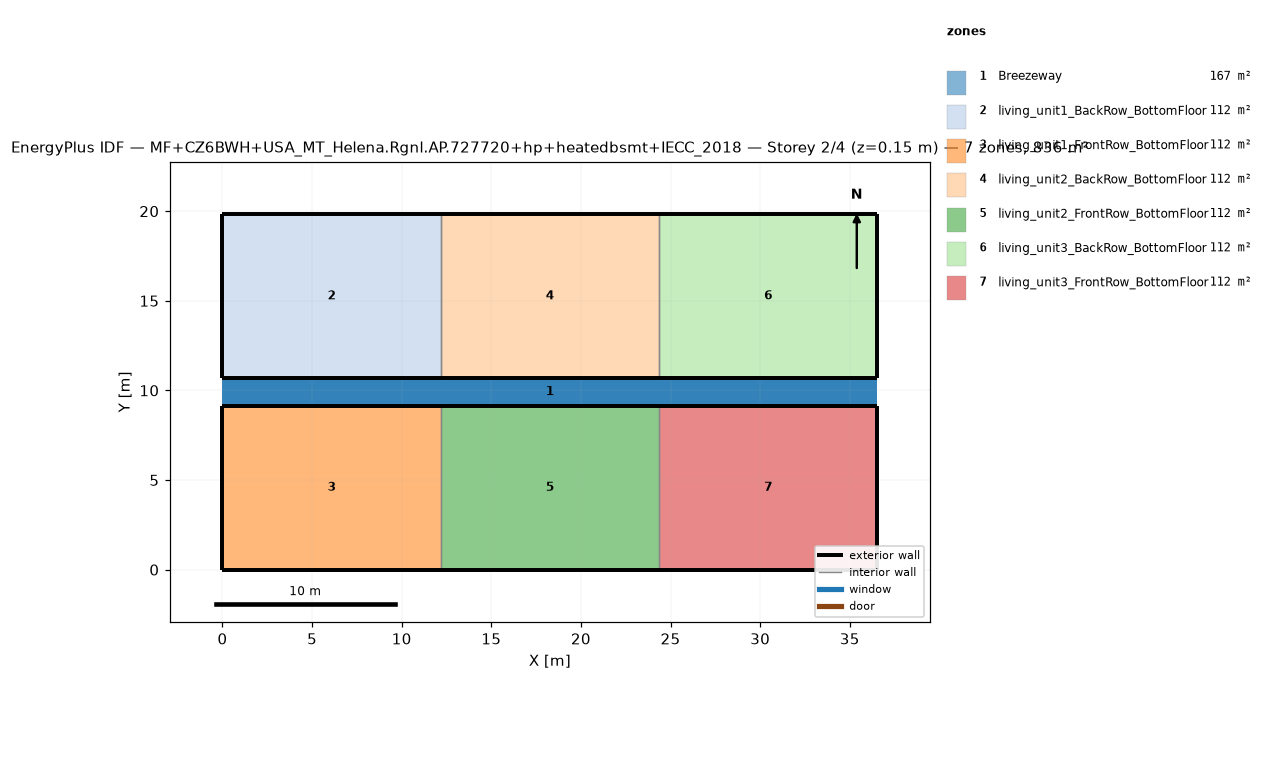
=== STOREY PLAN SPEC (per zone: floor XY polygon, exterior-wall plan segments, windows/doors) ===
zone 1: Breezeway  (167.0 m²)
  floor: (36.54, 9.16) (0.00, 9.16) (0.00, 10.68) (36.54, 10.68)
  floor: (36.54, 9.16) (0.00, 9.16) (0.00, 10.68) (36.54, 10.68)
  floor: (36.54, 9.16) (0.00, 9.16) (0.00, 10.68) (36.54, 10.68)
zone 2: living_unit1_BackRow_BottomFloor  (111.5 m²)
  floor: (12.18, 10.68) (0.00, 10.68) (0.00, 19.84) (12.18, 19.84)
  exterior wall: (0.00, 10.68) – (12.18, 10.68)  [12.2 m]
  exterior wall: (12.18, 19.84) – (0.00, 19.84)  [12.2 m]
  exterior wall: (0.00, 19.84) – (0.00, 10.68)  [9.2 m]
  interior walls: 1
zone 3: living_unit1_FrontRow_BottomFloor  (111.5 m²)
  floor: (12.18, 0.00) (0.00, 0.00) (0.00, 9.16) (12.18, 9.16)
  exterior wall: (0.00, 0.00) – (12.18, 0.00)  [12.2 m]
  exterior wall: (12.18, 9.16) – (0.00, 9.16)  [12.2 m]
  exterior wall: (0.00, 9.16) – (0.00, 0.00)  [9.2 m]
  interior walls: 1
zone 4: living_unit2_BackRow_BottomFloor  (111.5 m²)
  floor: (24.36, 10.68) (12.18, 10.68) (12.18, 19.84) (24.36, 19.84)
  exterior wall: (12.18, 10.68) – (24.36, 10.68)  [12.2 m]
  exterior wall: (24.36, 19.84) – (12.18, 19.84)  [12.2 m]
  interior walls: 2
zone 5: living_unit2_FrontRow_BottomFloor  (111.5 m²)
  floor: (24.36, 0.00) (12.18, 0.00) (12.18, 9.16) (24.36, 9.16)
  exterior wall: (12.18, 0.00) – (24.36, 0.00)  [12.2 m]
  exterior wall: (24.36, 9.16) – (12.18, 9.16)  [12.2 m]
  interior walls: 2
zone 6: living_unit3_BackRow_BottomFloor  (111.5 m²)
  floor: (36.54, 10.68) (24.36, 10.68) (24.36, 19.84) (36.54, 19.84)
  exterior wall: (24.36, 10.68) – (36.54, 10.68)  [12.2 m]
  exterior wall: (36.54, 10.68) – (36.54, 19.84)  [9.2 m]
  exterior wall: (36.54, 19.84) – (24.36, 19.84)  [12.2 m]
  interior walls: 1
zone 7: living_unit3_FrontRow_BottomFloor  (111.5 m²)
  floor: (36.54, 0.00) (24.36, 0.00) (24.36, 9.16) (36.54, 9.16)
  exterior wall: (24.36, 0.00) – (36.54, 0.00)  [12.2 m]
  exterior wall: (36.54, 0.00) – (36.54, 9.16)  [9.2 m]
  exterior wall: (36.54, 9.16) – (24.36, 9.16)  [12.2 m]
  interior walls: 1

=== DERIVED (storey summary) ===
Building: MF+CZ6BWH+USA_MT_Helena.Rgnl.AP.727720+hp+heatedbsmt+IECC_2018
Storey: 2 of 4  (floor level z = 0.15 m)
Storey gross floor area: 836.2 m²
Zones on this storey: 7
  - Breezeway: floor 167.0 m²
  - living_unit1_BackRow_BottomFloor: floor 111.5 m²; exterior wall 33.5 m (86.9 m²); WWR 0.0%
  - living_unit1_FrontRow_BottomFloor: floor 111.5 m²; exterior wall 33.5 m (86.9 m²); WWR 0.0%
  - living_unit2_BackRow_BottomFloor: floor 111.5 m²; exterior wall 24.4 m (63.1 m²); WWR 0.0%
  - living_unit2_FrontRow_BottomFloor: floor 111.5 m²; exterior wall 24.4 m (63.1 m²); WWR 0.0%
  - living_unit3_BackRow_BottomFloor: floor 111.5 m²; exterior wall 33.5 m (86.9 m²); WWR 0.0%
  - living_unit3_FrontRow_BottomFloor: floor 111.5 m²; exterior wall 33.5 m (86.9 m²); WWR 0.0%
Zone adjacency (shared interzone walls):
  - living_unit1_BackRow_BottomFloor ↔ living_unit2_BackRow_BottomFloor
  - living_unit1_FrontRow_BottomFloor ↔ living_unit2_FrontRow_BottomFloor
  - living_unit2_BackRow_BottomFloor ↔ living_unit3_BackRow_BottomFloor
  - living_unit2_FrontRow_BottomFloor ↔ living_unit3_FrontRow_BottomFloor